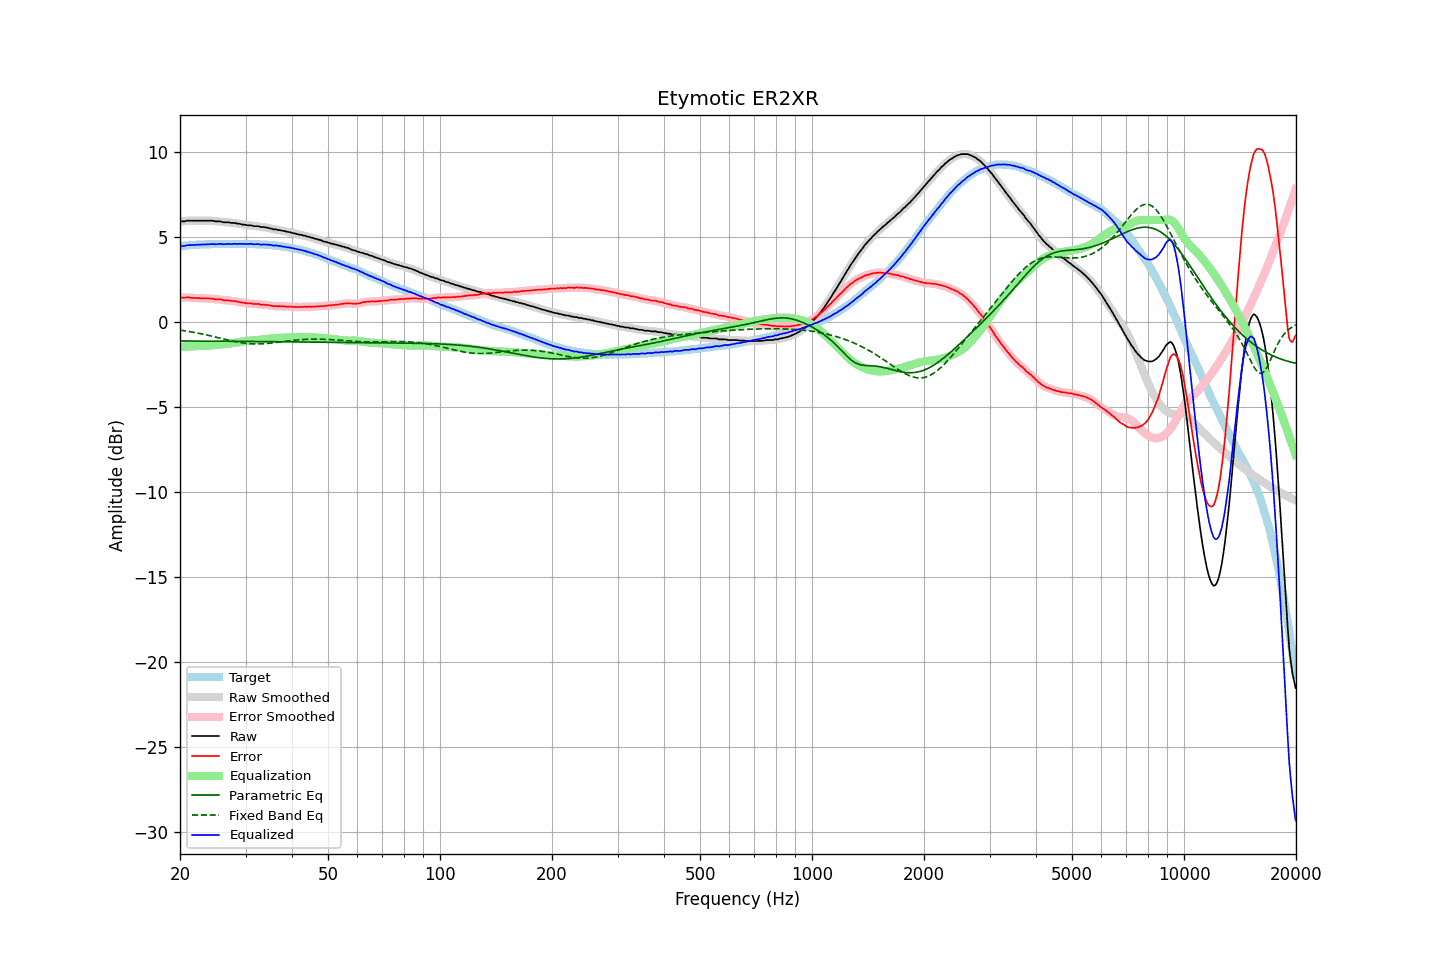

The data file committed next to this chart (first rows):
frequency, raw, error, smoothed, error_smoothed, equalization, parametric_eq, fixed_band_eq, equalized_raw, equalized_smoothed, target
20.00, 5.92, 1.45, 5.92, 1.45, -1.45, -1.11, -0.47, 4.48, 4.47, 4.47
20.20, 5.92, 1.44, 5.92, 1.44, -1.45, -1.11, -0.49, 4.48, 4.48, 4.48
20.40, 5.92, 1.43, 5.93, 1.44, -1.45, -1.11, -0.50, 4.48, 4.48, 4.49
20.61, 5.92, 1.42, 5.94, 1.44, -1.44, -1.11, -0.51, 4.48, 4.49, 4.50
20.81, 5.96, 1.46, 5.95, 1.45, -1.44, -1.11, -0.53, 4.52, 4.51, 4.50
21.02, 5.96, 1.45, 5.96, 1.45, -1.44, -1.11, -0.55, 4.52, 4.52, 4.51
21.23, 5.96, 1.45, 5.97, 1.45, -1.44, -1.12, -0.56, 4.53, 4.53, 4.52
21.44, 5.96, 1.43, 5.96, 1.43, -1.43, -1.12, -0.58, 4.53, 4.53, 4.54
21.66, 5.96, 1.43, 5.96, 1.42, -1.43, -1.12, -0.59, 4.53, 4.53, 4.54
21.87, 5.96, 1.42, 5.96, 1.42, -1.42, -1.12, -0.61, 4.54, 4.54, 4.55
22.09, 5.96, 1.42, 5.96, 1.41, -1.42, -1.12, -0.63, 4.55, 4.55, 4.55
22.31, 5.96, 1.41, 5.96, 1.41, -1.41, -1.12, -0.65, 4.55, 4.55, 4.56
22.54, 5.96, 1.41, 5.96, 1.41, -1.41, -1.12, -0.67, 4.56, 4.56, 4.56
22.76, 5.96, 1.40, 5.96, 1.40, -1.40, -1.12, -0.69, 4.56, 4.56, 4.56
22.99, 5.96, 1.40, 5.96, 1.40, -1.40, -1.12, -0.71, 4.56, 4.56, 4.56
23.22, 5.96, 1.40, 5.96, 1.40, -1.40, -1.12, -0.73, 4.56, 4.56, 4.56
23.45, 5.96, 1.39, 5.96, 1.39, -1.39, -1.12, -0.75, 4.57, 4.57, 4.57
23.69, 5.96, 1.39, 5.96, 1.39, -1.39, -1.12, -0.77, 4.57, 4.57, 4.57
23.92, 5.96, 1.39, 5.96, 1.39, -1.38, -1.12, -0.79, 4.58, 4.58, 4.57
24.16, 5.96, 1.38, 5.97, 1.38, -1.38, -1.12, -0.81, 4.59, 4.59, 4.58
24.40, 5.96, 1.37, 5.96, 1.37, -1.37, -1.12, -0.83, 4.59, 4.59, 4.59
24.65, 5.95, 1.36, 5.95, 1.36, -1.36, -1.12, -0.86, 4.59, 4.58, 4.59
24.89, 5.92, 1.33, 5.93, 1.34, -1.35, -1.12, -0.88, 4.57, 4.58, 4.59
25.14, 5.92, 1.33, 5.93, 1.34, -1.34, -1.12, -0.90, 4.58, 4.58, 4.59
25.39, 5.92, 1.34, 5.92, 1.34, -1.33, -1.13, -0.93, 4.59, 4.59, 4.59
25.65, 5.92, 1.34, 5.91, 1.33, -1.32, -1.13, -0.95, 4.60, 4.60, 4.59
25.91, 5.90, 1.32, 5.90, 1.31, -1.31, -1.13, -0.97, 4.59, 4.59, 4.59
26.16, 5.87, 1.28, 5.88, 1.29, -1.30, -1.13, -0.99, 4.57, 4.58, 4.59
26.43, 5.87, 1.28, 5.87, 1.28, -1.29, -1.13, -1.02, 4.58, 4.58, 4.59
26.69, 5.87, 1.28, 5.87, 1.28, -1.28, -1.13, -1.04, 4.59, 4.59, 4.59
26.96, 5.87, 1.28, 5.87, 1.27, -1.27, -1.13, -1.06, 4.60, 4.59, 4.59
27.23, 5.85, 1.26, 5.85, 1.26, -1.26, -1.13, -1.08, 4.59, 4.59, 4.59
27.50, 5.83, 1.24, 5.84, 1.25, -1.25, -1.13, -1.11, 4.58, 4.59, 4.59
27.77, 5.83, 1.23, 5.83, 1.24, -1.24, -1.13, -1.13, 4.59, 4.60, 4.60
28.05, 5.83, 1.24, 5.82, 1.23, -1.23, -1.13, -1.15, 4.61, 4.60, 4.60
28.33, 5.81, 1.22, 5.81, 1.21, -1.21, -1.13, -1.16, 4.60, 4.60, 4.60
28.62, 5.78, 1.19, 5.80, 1.20, -1.19, -1.13, -1.18, 4.59, 4.60, 4.59
28.90, 5.78, 1.18, 5.77, 1.17, -1.18, -1.13, -1.20, 4.61, 4.60, 4.60
29.19, 5.76, 1.16, 5.76, 1.16, -1.16, -1.14, -1.21, 4.60, 4.60, 4.60
29.48, 5.73, 1.13, 5.74, 1.14, -1.14, -1.14, -1.23, 4.59, 4.60, 4.60
29.78, 5.73, 1.13, 5.72, 1.12, -1.13, -1.14, -1.24, 4.60, 4.60, 4.60
30.08, 5.71, 1.11, 5.71, 1.11, -1.12, -1.14, -1.25, 4.60, 4.59, 4.61
30.38, 5.69, 1.10, 5.70, 1.10, -1.10, -1.14, -1.26, 4.59, 4.60, 4.60
30.68, 5.69, 1.10, 5.69, 1.10, -1.10, -1.14, -1.27, 4.60, 4.60, 4.59
30.99, 5.69, 1.10, 5.68, 1.09, -1.09, -1.14, -1.28, 4.61, 4.60, 4.59
31.30, 5.67, 1.08, 5.67, 1.08, -1.08, -1.14, -1.28, 4.59, 4.59, 4.59
31.61, 5.64, 1.05, 5.65, 1.07, -1.07, -1.14, -1.29, 4.57, 4.58, 4.59
31.93, 5.64, 1.07, 5.65, 1.06, -1.06, -1.14, -1.29, 4.58, 4.58, 4.58
32.24, 5.64, 1.06, 5.64, 1.06, -1.06, -1.14, -1.29, 4.59, 4.58, 4.58
32.57, 5.64, 1.07, 5.63, 1.05, -1.05, -1.14, -1.29, 4.59, 4.58, 4.57
32.89, 5.59, 1.02, 5.61, 1.04, -1.04, -1.15, -1.29, 4.55, 4.57, 4.57
33.22, 5.59, 1.03, 5.60, 1.03, -1.03, -1.15, -1.28, 4.56, 4.56, 4.57
33.55, 5.59, 1.03, 5.58, 1.02, -1.02, -1.15, -1.28, 4.57, 4.56, 4.56
33.89, 5.57, 1.01, 5.58, 1.02, -1.01, -1.15, -1.27, 4.56, 4.57, 4.56
34.23, 5.55, 1.00, 5.56, 1.01, -1.00, -1.15, -1.26, 4.55, 4.56, 4.55
34.57, 5.55, 1.01, 5.54, 0.99, -0.99, -1.15, -1.25, 4.57, 4.55, 4.55
34.92, 5.50, 0.97, 5.52, 0.98, -0.98, -1.15, -1.24, 4.53, 4.54, 4.53
35.27, 5.50, 0.96, 5.49, 0.96, -0.96, -1.15, -1.23, 4.54, 4.52, 4.54
35.62, 5.45, 0.94, 5.47, 0.95, -0.96, -1.15, -1.22, 4.50, 4.51, 4.52
35.97, 5.45, 0.94, 5.45, 0.94, -0.95, -1.15, -1.21, 4.51, 4.51, 4.51
... 635 more rows
